Run: headless pygame with SDL's dummy video driver; simulated clock (each Clock.tick advances the game by its frame time, no real sleeping); random seed 0; keys injected as events and as key.get_pressed() state; no mouse input.
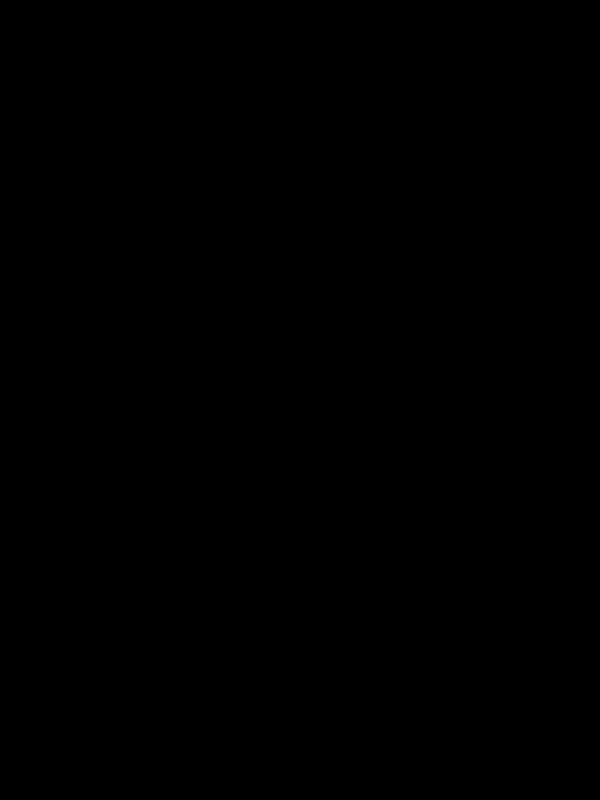
Frame 1 of 4 · flips 1–60 · no input
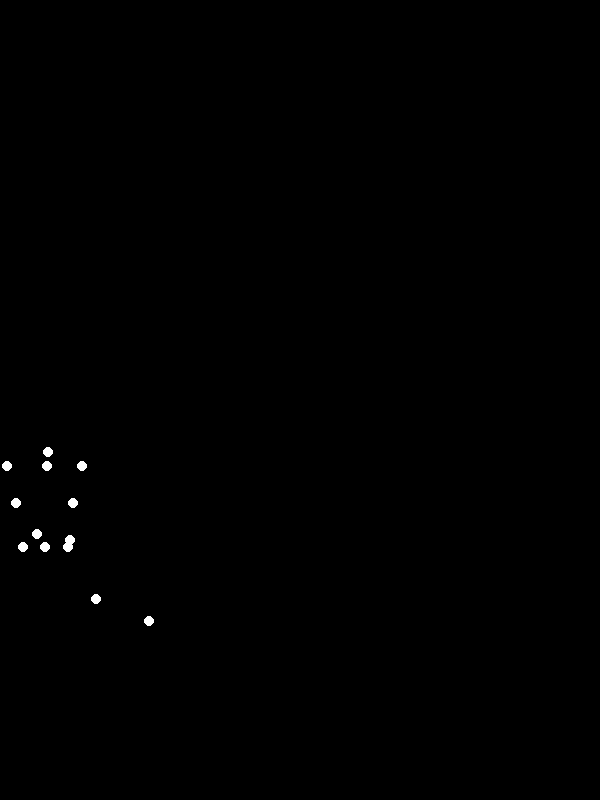
Frame 2 of 4 · flips 61–180 · tapped SPACE, RETURN · held RIGHT (→), D
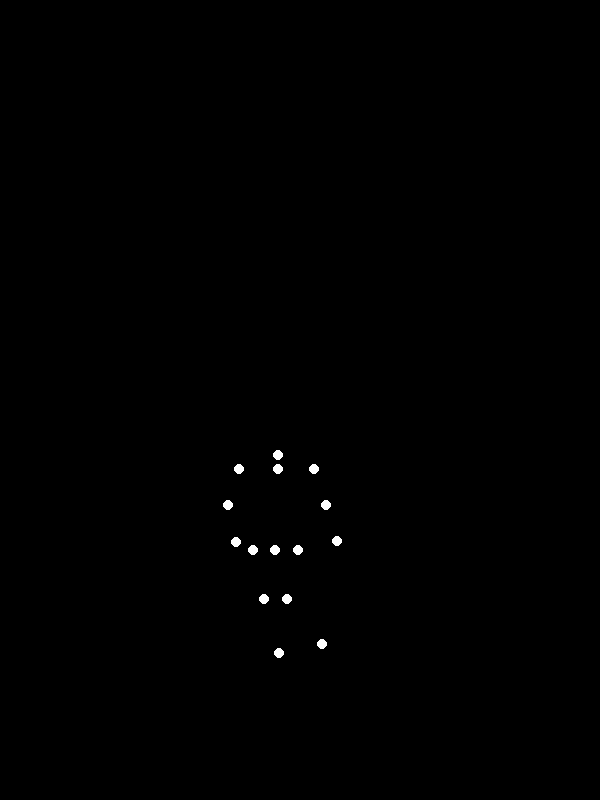
Frame 3 of 4 · flips 181–300 · held DOWN (↓), S
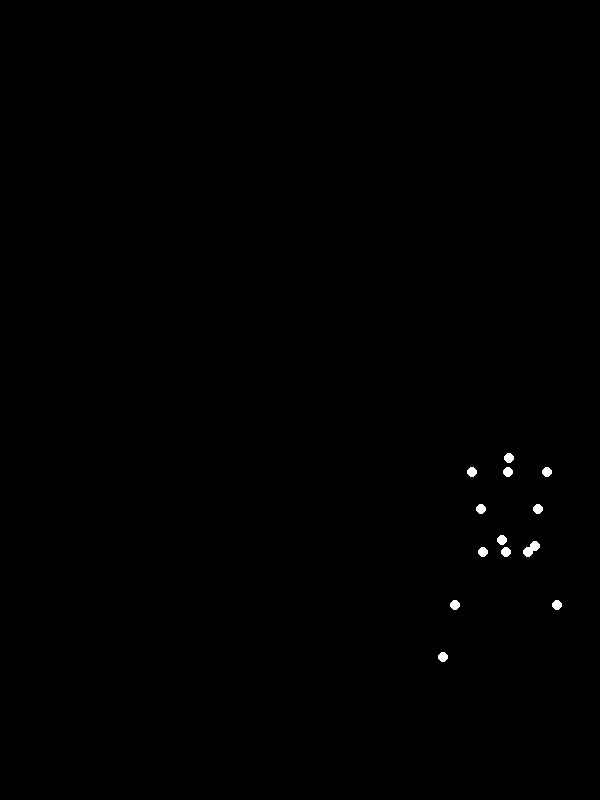
Frame 4 of 4 · flips 301–420 · held LEFT (←), A, UP (↑), W

The pygame program that drew these frames:


import pygame
import math

# --- Pygame Setup ---
WIDTH, HEIGHT = 600, 800  # Screen dimensions, adjusted for a vertical figure
DOT_RADIUS = 5
FPS = 60
WHITE = (255, 255, 255)
BLACK = (0, 0, 0)

pygame.init()
screen = pygame.display.set_mode((WIDTH, HEIGHT))
pygame.display.set_caption("Biological Motion (Running Sadman)")
clock = pygame.time.Clock()

# --- Human Body Model Parameters (Proportions and Motion Amplitudes) ---
# All units are relative to a base scale factor
SCALE = 150  # Multiplier for all relative positions to get pixel values.

# Base relative Y positions (0 is roughly the pelvis)
HIP_WIDTH_REL = 0.15 # Half-width of hips from pelvis center

TORSO_HEIGHT_REL = 0.55 # From pelvis to neck base
NECK_HEIGHT_REL = 0.1 # From neck base to top of head
HEAD_RADIUS_REL = 0.08 # For head point (used for height, not actual radius)

SHOULDER_WIDTH_REL = 0.25 # Half-width of shoulders from torso center

ARM_UPPER_LENGTH_REL = 0.25 # Shoulder to Elbow
ARM_LOWER_LENGTH_REL = 0.25 # Elbow to Wrist

LEG_UPPER_LENGTH_REL = 0.4 # Hip to Knee
LEG_LOWER_LENGTH_REL = 0.4 # Knee to Ankle

# Motion parameters
RUN_SPEED_PPS = 120 # Pixels per second for global forward movement.
CYCLE_DURATION_SEC = 1.2 # Time for one full stride cycle (e.g., a jog).

# Amplitudes for sinusoidal motions (angles in radians)
# Vertical bobbing of torso (center of mass)
TORSO_BOB_AMPLITUDE_Y = 0.03 * SCALE 

# Arm swing (angle from vertical)
ARM_SWING_ANGLE_AMPLITUDE = math.radians(25) # Max angle from vertical for arm swing
ELBOW_BEND_ANGLE_AMPLITUDE = math.radians(30) # Max additional bend at elbow

# Leg swing (angle from vertical for thigh)
HIP_SWING_ANGLE_AMPLITUDE = math.radians(35) # Max angle from vertical for thigh swing
KNEE_BEND_ANGLE_AMPLITUDE = math.radians(50) # Max additional bend at knee
ANKLE_LIFT_AMPLITUDE_Y = 0.05 * SCALE # Max vertical lift of ankle/foot when off ground

# Sadman/Light Weight specific adjustments
# These factors modify the base motion parameters to reflect the specified action.
SAD_LEAN_X = 0.02 * SCALE # Slight forward lean of the upper body
SAD_SHOULDER_DROP_Y = 0.015 * SCALE # Shoulders slightly lower (positive Y means lower)
LIGHT_BOUNCE_FACTOR = 0.7 # Reduce vertical bobbing amplitude (less bounce)
LESS_ARM_SWING_FACTOR = 0.7 # Reduce arm swing amplitude

# Global offset for the figure's base position on screen
# The figure will start off-screen left and move across.
GLOBAL_START_X = -SCALE * 2 
GLOBAL_Y_OFFSET = HEIGHT // 2 + SCALE # Lower the figure slightly on screen for better visibility

# --- Point mapping for 15 points (indices for clarity) ---
HEAD = 0
NECK = 1
R_SHOULDER = 2
L_SHOULDER = 3
R_ELBOW = 4
L_ELBOW = 5
R_WRIST = 6
L_WRIST = 7
R_HIP = 8
L_HIP = 9
PELVIS_CENTER = 10
R_KNEE = 11
L_KNEE = 12
R_ANKLE = 13
L_ANKLE = 14

# --- Functions to calculate joint positions ---

def get_point_coordinates(time_in_cycle, global_x, global_y):
    """
    Calculates the 15 point-light coordinates for a given time in the cycle.
    `time_in_cycle`: A float representing the current phase of the running cycle (0.0 to 1.0).
    `global_x, global_y`: The current center coordinates of the figure on the screen.
    """
    points = [(0, 0)] * 15 # Initialize 15 points with dummy coordinates

    # Convert time_in_cycle (0-1) to radians (0-2*pi) for sinusoidal functions
    phase = time_in_cycle * 2 * math.pi

    # --- Torso/Head ---
    # Vertical bobbing for torso (simulates center of mass movement during running).
    # Using sin(2*phase) creates two bobs per cycle, typical for a running gait.
    torso_bob_y = TORSO_BOB_AMPLITUDE_Y * LIGHT_BOUNCE_FACTOR * math.sin(phase * 2) 

    # Base pelvis position, incorporating global position and vertical bobbing
    pelvis_base_x = global_x
    pelvis_base_y = global_y + torso_bob_y
    points[PELVIS_CENTER] = (pelvis_base_x, pelvis_base_y)

    # Apply 'sadman' lean and shoulder drop to upper body points.
    # The lean is more pronounced higher up the body.
    lean_factor_head = 1.0
    lean_factor_neck = 0.7
    lean_factor_shoulder = 0.5

    points[NECK] = (pelvis_base_x + SAD_LEAN_X * lean_factor_neck, 
                    pelvis_base_y - TORSO_HEIGHT_REL * SCALE + SAD_SHOULDER_DROP_Y)
    
    points[HEAD] = (pelvis_base_x + SAD_LEAN_X * lean_factor_head, 
                    pelvis_base_y - (TORSO_HEIGHT_REL + NECK_HEIGHT_REL) * SCALE + SAD_SHOULDER_DROP_Y * 1.5)

    # Shoulders position, affected by lean, drop, and a small counter-rotation for natural look.
    shoulder_y_base = pelvis_base_y - TORSO_HEIGHT_REL * SCALE + SAD_SHOULDER_DROP_Y
    # Small horizontal swing of shoulders (opposite to hip rotation for counter-balance)
    shoulder_x_swing = SHOULDER_WIDTH_REL * SCALE * 0.1 * math.sin(phase + math.pi) 

    points[R_SHOULDER] = (pelvis_base_x - SHOULDER_WIDTH_REL * SCALE + shoulder_x_swing + SAD_LEAN_X * lean_factor_shoulder, shoulder_y_base)
    points[L_SHOULDER] = (pelvis_base_x + SHOULDER_WIDTH_REL * SCALE + shoulder_x_swing + SAD_LEAN_X * lean_factor_shoulder, shoulder_y_base)

    # --- Arms ---
    # Arm swing is typically opposite to leg swing (e.g., right arm forward when left leg forward).
    # We define angles from the vertical: positive for forward swing (right on screen), negative for backward.
    # If phase=0 corresponds to the right leg being at max forward extension:
    #   - Right arm should be at max backward extension.
    #   - Left arm should be at max forward extension.
    
    # Right Arm: Swings backward when right leg is forward. So, use `sin(phase + pi/2)` for backward.
    arm_swing_r_angle = -LESS_ARM_SWING_FACTOR * ARM_SWING_ANGLE_AMPLITUDE * math.sin(phase + math.pi/2) 
    # Elbow bend: varies from 0 to max amplitude, peaking twice per cycle (syncs with leg motion).
    elbow_bend_r_angle = ELBOW_BEND_ANGLE_AMPLITUDE * (0.5 - 0.5 * math.cos(phase * 2 + math.pi)) 

    # Left Arm: Swings forward when right leg is forward. So, use `sin(phase - pi/2)` for forward.
    arm_swing_l_angle = -LESS_ARM_SWING_FACTOR * ARM_SWING_ANGLE_AMPLITUDE * math.sin(phase - math.pi/2)
    elbow_bend_l_angle = ELBOW_BEND_ANGLE_AMPLITUDE * (0.5 - 0.5 * math.cos(phase * 2)) 
    
    # Calculate arm joint positions (shoulder -> elbow -> wrist)
    # Right arm:
    shoulder_angle_r = arm_swing_r_angle 
    upper_arm_dx_r = ARM_UPPER_LENGTH_REL * SCALE * math.sin(shoulder_angle_r)
    upper_arm_dy_r = ARM_UPPER_LENGTH_REL * SCALE * math.cos(shoulder_angle_r)
    points[R_ELBOW] = (points[R_SHOULDER][0] + upper_arm_dx_r, points[R_SHOULDER][1] + upper_arm_dy_r)
    
    lower_arm_angle_r = shoulder_angle_r + elbow_bend_r_angle # Lower arm angle relative to vertical
    lower_arm_dx_r = ARM_LOWER_LENGTH_REL * SCALE * math.sin(lower_arm_angle_r)
    lower_arm_dy_r = ARM_LOWER_LENGTH_REL * SCALE * math.cos(lower_arm_angle_r)
    points[R_WRIST] = (points[R_ELBOW][0] + lower_arm_dx_r, points[R_ELBOW][1] + lower_arm_dy_r)

    # Left arm:
    shoulder_angle_l = arm_swing_l_angle
    upper_arm_dx_l = ARM_UPPER_LENGTH_REL * SCALE * math.sin(shoulder_angle_l)
    upper_arm_dy_l = ARM_UPPER_LENGTH_REL * SCALE * math.cos(shoulder_angle_l)
    points[L_ELBOW] = (points[L_SHOULDER][0] + upper_arm_dx_l, points[L_SHOULDER][1] + upper_arm_dy_l)
    
    lower_arm_angle_l = shoulder_angle_l + elbow_bend_l_angle
    lower_arm_dx_l = ARM_LOWER_LENGTH_REL * SCALE * math.sin(lower_arm_angle_l)
    lower_arm_dy_l = ARM_LOWER_LENGTH_REL * SCALE * math.cos(lower_arm_angle_l)
    points[L_WRIST] = (points[L_ELBOW][0] + lower_arm_dx_l, points[L_ELBOW][1] + lower_arm_dy_l)
    
    # --- Legs ---
    # Hip points are slightly to the sides of the pelvis center.
    points[R_HIP] = (pelvis_base_x - HIP_WIDTH_REL * SCALE, pelvis_base_y)
    points[L_HIP] = (pelvis_base_x + HIP_WIDTH_REL * SCALE, pelvis_base_y)

    # Right Leg: max forward extension at phase = 0.
    # Thigh angle (from vertical): positive for forward swing.
    thigh_angle_r = HIP_SWING_ANGLE_AMPLITUDE * math.sin(phase + math.pi / 2)

    # Knee bend: max bend occurs twice per cycle (mid-swing and push-off).
    knee_bend_r_angle = KNEE_BEND_ANGLE_AMPLITUDE * (0.5 - 0.5 * math.cos(phase * 2))
    
    # Ankle lift: highest when leg is swinging forward and off the ground.
    # Negative Y to lift (smaller Y value on screen).
    ankle_lift_r_y = ANKLE_LIFT_AMPLITUDE_Y * (0.5 - 0.5 * math.cos(phase * 2 + math.pi/2)) 

    # Left Leg: Opposite phase to the right leg.
    thigh_angle_l = HIP_SWING_ANGLE_AMPLITUDE * math.sin(phase + math.pi / 2 + math.pi) 
    knee_bend_l_angle = KNEE_BEND_ANGLE_AMPLITUDE * (0.5 - 0.5 * math.cos(phase * 2 + math.pi))
    ankle_lift_l_y = ANKLE_LIFT_AMPLITUDE_Y * (0.5 - 0.5 * math.cos(phase * 2 + 3*math.pi/2))
    
    # Calculate leg joint positions (hip -> knee -> ankle)
    # Right Leg:
    dx_thigh_r = LEG_UPPER_LENGTH_REL * SCALE * math.sin(thigh_angle_r)
    dy_thigh_r = LEG_UPPER_LENGTH_REL * SCALE * math.cos(thigh_angle_r)
    points[R_KNEE] = (points[R_HIP][0] + dx_thigh_r, points[R_HIP][1] + dy_thigh_r)
    
    calf_angle_r = thigh_angle_r + knee_bend_r_angle # Lower leg angle relative to vertical
    dx_calf_r = LEG_LOWER_LENGTH_REL * SCALE * math.sin(calf_angle_r)
    dy_calf_r = LEG_LOWER_LENGTH_REL * SCALE * math.cos(calf_angle_r)
    points[R_ANKLE] = (points[R_KNEE][0] + dx_calf_r, points[R_KNEE][1] + dy_calf_r - ankle_lift_r_y) 

    # Left Leg:
    dx_thigh_l = LEG_UPPER_LENGTH_REL * SCALE * math.sin(thigh_angle_l)
    dy_thigh_l = LEG_LOWER_LENGTH_REL * SCALE * math.cos(thigh_angle_l)
    points[L_KNEE] = (points[L_HIP][0] + dx_thigh_l, points[L_HIP][1] + dy_thigh_l)
    
    calf_angle_l = thigh_angle_l + knee_bend_l_angle
    dx_calf_l = LEG_LOWER_LENGTH_REL * SCALE * math.sin(calf_angle_l)
    dy_calf_l = LEG_LOWER_LENGTH_REL * SCALE * math.cos(calf_angle_l)
    points[L_ANKLE] = (points[L_KNEE][0] + dx_calf_l, points[L_KNEE][1] + dy_calf_l - ankle_lift_l_y)

    return points

# --- Main Animation Loop ---
running = True
current_time_sec = 0.0 # Time elapsed since the start of the animation
global_movement_x = GLOBAL_START_X # Horizontal position of the entire figure

while running:
    dt = clock.tick(FPS) / 1000.0 # Delta time in seconds (time since last frame)

    for event in pygame.event.get():
        if event.type == pygame.QUIT:
            running = False
        if event.type == pygame.KEYDOWN:
            if event.key == pygame.K_ESCAPE: # Allow ESC key to quit
                running = False

    current_time_sec += dt
    
    # Update global x offset to simulate forward movement across the screen
    global_movement_x += RUN_SPEED_PPS * dt
    
    # Loop the global movement: once the figure moves completely off-screen to the right,
    # reset its position to start off-screen left, creating a continuous loop.
    if global_movement_x > WIDTH + SCALE * 2: # Move off screen by more than figure width
        global_movement_x = -SCALE * 2 # Reset to start far left

    # Calculate the current phase of the running cycle (0.0 to 1.0)
    # The modulo operator ensures the phase wraps around correctly (e.g., 1.1 becomes 0.1)
    time_in_cycle = (current_time_sec / CYCLE_DURATION_SEC) % 1.0

    # Get the coordinates for all 15 points for the current animation frame
    # figure_center_x is the global horizontal position of the pelvis_center.
    figure_center_x = global_movement_x 
    figure_center_y = GLOBAL_Y_OFFSET
    
    current_points = get_point_coordinates(time_in_cycle, figure_center_x, figure_center_y)

    # --- Drawing ---
    screen.fill(BLACK) # Clear screen to solid black

    # Draw each point as a white circle
    for point_coords in current_points:
        pygame.draw.circle(screen, WHITE, (int(point_coords[0]), int(point_coords[1])), DOT_RADIUS)

    pygame.display.flip() # Update the entire display surface to show the new frame

pygame.quit()
